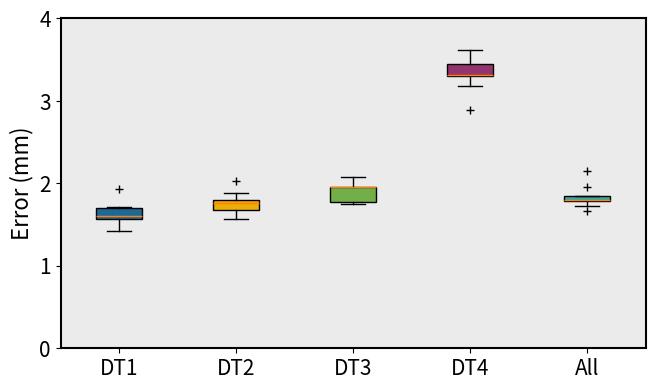

This chart was generated by the following Python code:
"""
created by
"""
import numpy as np
import matplotlib.pyplot as plt

x = [1, 4, 7, 10, 13]
labels = ['DT1', 'DT2', 'DT3', 'DT4', 'All']
normal_grasping = np.array([1.4465, 1.5763, 1.4200, 1.9256, 1.7053, 1.7106, 1.6114, 1.5636, 1.6059])
changing_pressure = np.array([2.0299, 1.6713, 1.7325, 1.8779, 1.7597, 1.7936, 1.7968, 1.5681, 1.6326])
random_pressure = np.array([1.9580, 2.0728, 1.7505, 1.9519, 1.9572, 1.7776, 1.7648, 1.9544, 1.8982])
extra_disturbance = np.array([3.4367, 3.3103, 3.3009, 3.6123, 2.8939, 3.4513, 3.2989, 3.4994, 3.1770])
all = np.array([1.7302, 1.7871, 2.1433, 1.8442, 1.7925, 1.9606, 1.8363, 1.7837, 1.6587])

all_data = [normal_grasping, changing_pressure, random_pressure, extra_disturbance, all]

plt.figure(figsize=(6.5, 3.75), dpi=300)
plt.subplots_adjust(left=0.08, right=0.98, top=0.96, bottom=0.08)

'''
axis_font = {'weight': 'bold', 'size': 14}
title_font = {'weight': 'bold', 'size': 15}
plt.rcParams.update({'font.size': 13})
plt.rcParams["font.weight"] = "bold"
'''

axis_font = {'size': 16}
title_font = {'size': 16}
plt.rcParams.update({'font.size': 15})
# plt.xlabel("Sub dataset", fontdict=axis_font)

colors_pale = ['#1d6996', '#edad08', '#73af48', '#94346e', '#38a6a5']

box = plt.boxplot(all_data, patch_artist=True, positions=[1, 4, 7, 10, 13],
                  showmeans=False, widths=1.2, sym="k+")
for patch, color in zip(box['boxes'], colors_pale):
    patch.set_facecolor(color)

plt.ylabel("Error (mm)", fontdict=axis_font)
plt.xlim(-0.5, 14.5)
plt.ylim(0, 4)
plt.xticks(ticks=x, labels=labels)
ax = plt.gca()
ax.spines['bottom'].set_linewidth(1.5)
ax.spines['left'].set_linewidth(1.5)
ax.spines['right'].set_linewidth(1.5)
ax.spines['top'].set_linewidth(1.5)
ax.patch.set_facecolor("silver")  # 设置ax1区域背景颜色
ax.patch.set_alpha(0.3)  # 设置ax1区域背景颜色透明度
plt.savefig("15.png", format="png", dpi=600)
plt.savefig("15_long.svg", format="svg")
plt.show()
